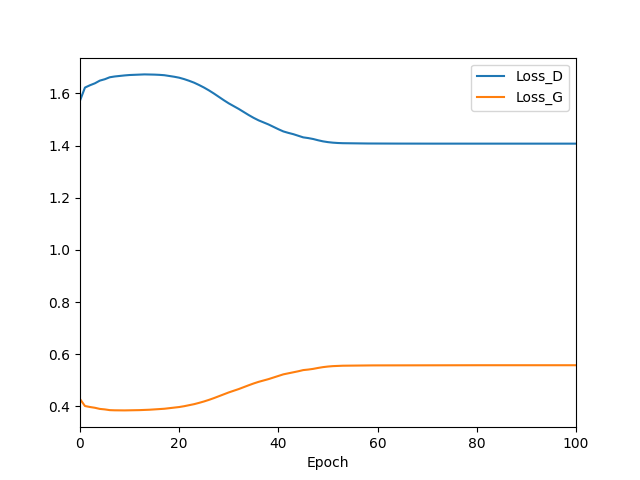

The file beside this chart, header and first rows:
Epoch, Loss_D, Loss_G
1, 1.572, 0.4285
2, 1.622, 0.4019
3, 1.631, 0.3981
4, 1.639, 0.3951
5, 1.649, 0.3907
6, 1.654, 0.3889
7, 1.662, 0.3861
8, 1.665, 0.3854
9, 1.667, 0.3852
10, 1.669, 0.385
11, 1.67, 0.3853
12, 1.671, 0.3857
13, 1.672, 0.3861
14, 1.673, 0.3867
15, 1.673, 0.3876
16, 1.672, 0.3887
17, 1.671, 0.39
18, 1.67, 0.3914
19, 1.667, 0.3935
20, 1.664, 0.3956
21, 1.66, 0.398
22, 1.655, 0.4011
23, 1.648, 0.4048
24, 1.641, 0.4089
25, 1.632, 0.4139
26, 1.622, 0.4193
27, 1.611, 0.4254
28, 1.599, 0.4321
29, 1.587, 0.4395
30, 1.574, 0.4469
31, 1.562, 0.454
32, 1.551, 0.4603
33, 1.54, 0.4668
34, 1.529, 0.4741
35, 1.517, 0.4813
36, 1.506, 0.4882
37, 1.497, 0.4944
38, 1.489, 0.4996
39, 1.481, 0.5049
40, 1.472, 0.5111
41, 1.463, 0.5174
42, 1.454, 0.5232
43, 1.449, 0.5272
44, 1.444, 0.5307
45, 1.438, 0.535
46, 1.432, 0.5395
47, 1.429, 0.5415
48, 1.425, 0.5442
49, 1.42, 0.5478
50, 1.416, 0.5509
51, 1.413, 0.5532
52, 1.411, 0.5547
53, 1.41, 0.5557
54, 1.409, 0.5563
55, 1.409, 0.5566
56, 1.409, 0.5568
57, 1.408, 0.5571
58, 1.408, 0.5572
59, 1.408, 0.5574
60, 1.408, 0.5575
... 379 more rows
